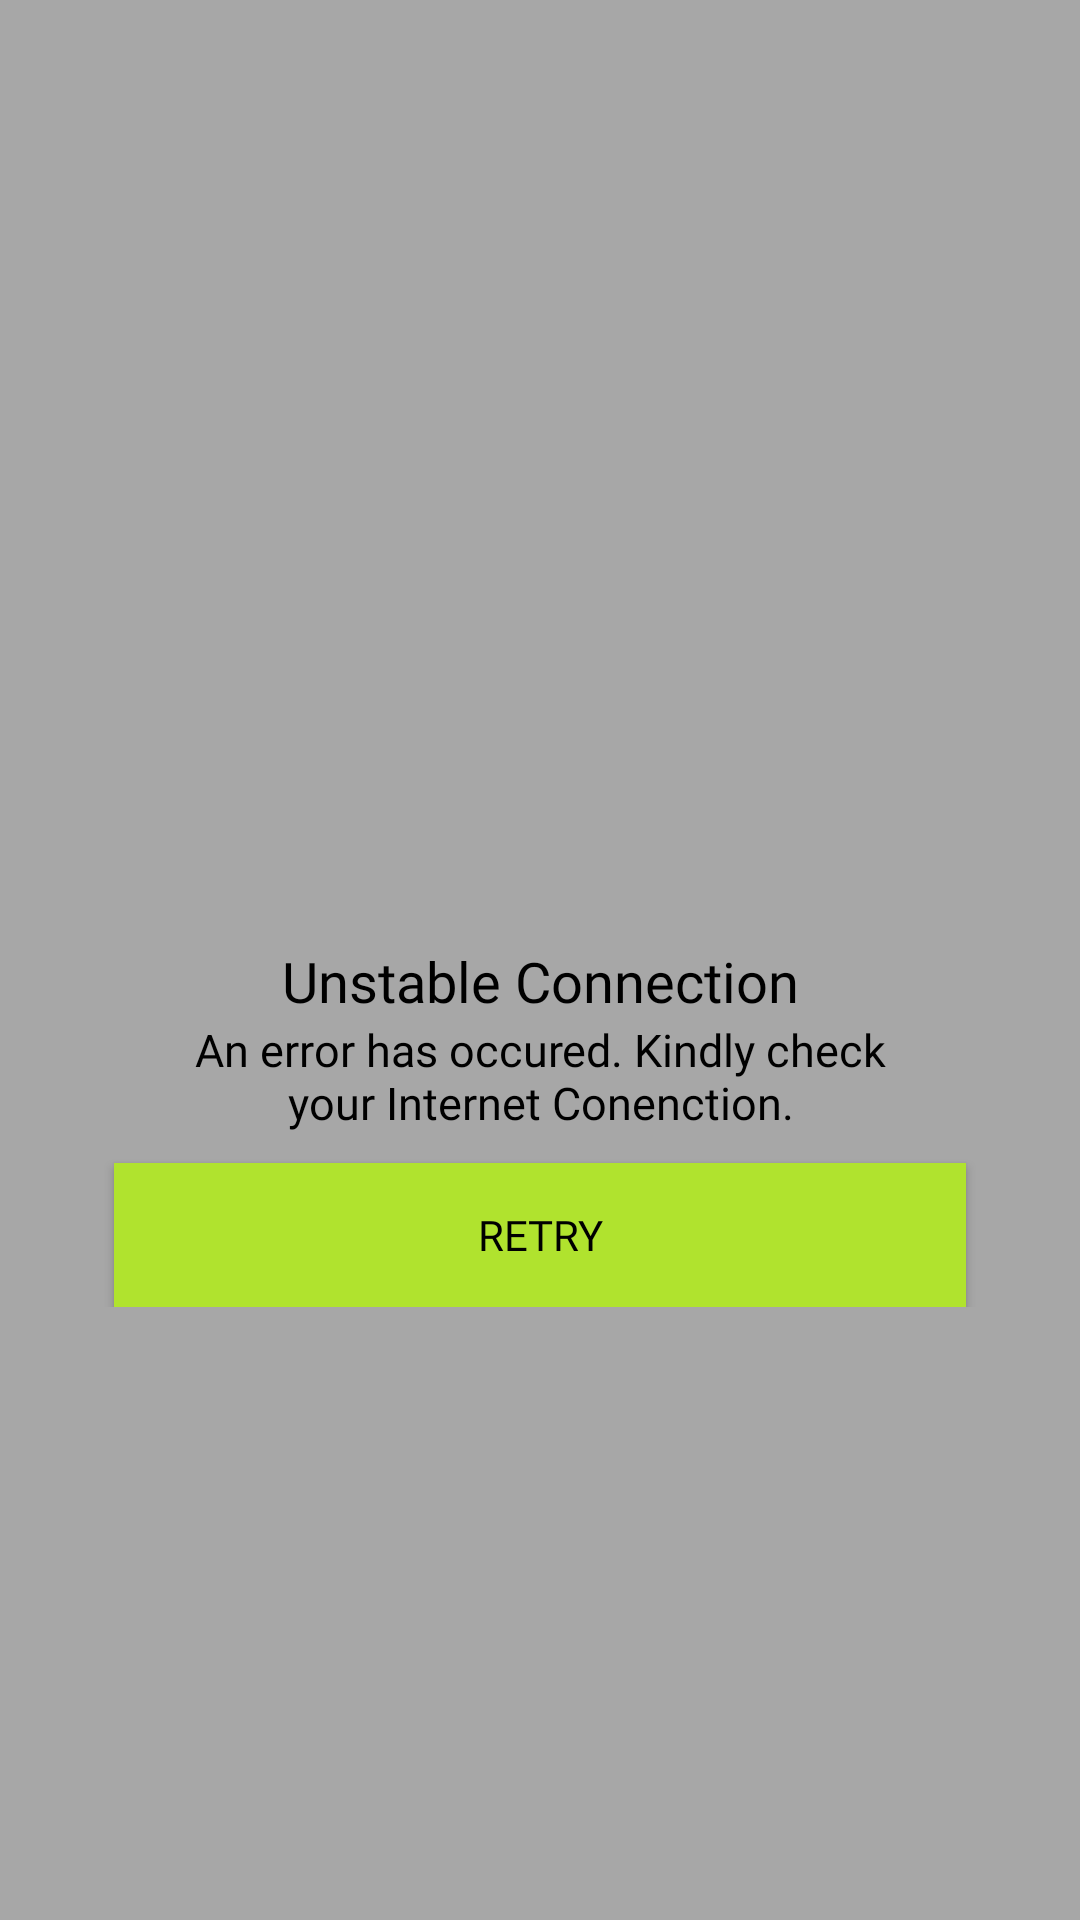

Reconstruct the res/layout file that produces this screen, plus the resources it refers to.
<!-- AndroidManifest.xml: application theme Theme.RGS_ChequePickUp -->
<!-- res/layout/popup_unstable.xml -->
<?xml version="1.0" encoding="utf-8"?>
<RelativeLayout xmlns:android="http://schemas.android.com/apk/res/android"
    android:layout_width="match_parent"
    xmlns:app="http://schemas.android.com/apk/res-auto"
    android:id="@+id/overlay"
    android:layout_height="match_parent"
    android:background="#55000000">

    <LinearLayout
        android:layout_width="match_parent"
        android:layout_height="wrap_content"
        android:layout_centerVertical="true"
        android:layout_marginStart="20dp"
        android:layout_marginTop="20dp"
        android:layout_marginEnd="20dp"
        android:paddingBottom="20dp"
        android:background="@drawable/popupbg"
        android:orientation="vertical">

        <ImageView
            android:layout_marginTop="30dp"
            android:layout_width="wrap_content"
            android:layout_height="80dp"
            app:srcCompat="@drawable/no_signal"/>

        <TextView
            android:layout_width="match_parent"
            android:layout_height="wrap_content"
            android:layout_marginStart="20dp"
            android:layout_marginEnd="20dp"
            android:layout_marginTop="20dp"
            android:fontFamily="@font/poppins_bold"
            android:textAlignment="center"
            android:text="Unstable Connection"
            android:textColor="@color/black"
            android:textSize="18.5dp" />

        <TextView
            android:layout_width="match_parent"
            android:layout_height="wrap_content"
            android:layout_marginStart="40dp"
            android:layout_marginEnd="40dp"
            android:fontFamily="@font/poppins"
            android:textAlignment="center"
            android:text="An error has occured. Kindly check your Internet Conenction."
            android:textColor="@color/black"
            android:textSize="15dp" />

        <Button
            android:layout_width="match_parent"
            android:layout_height="wrap_content"
            android:layout_marginStart="18dp"
            android:layout_marginTop="10dp"
            android:textColor="@color/black"
            android:layout_marginEnd="18dp"
            android:id="@+id/retry"
            android:background="@color/rgs_green"
            android:fontFamily="@font/poppins_bold"
            android:text="Retry" />

    </LinearLayout>

</RelativeLayout>
<!-- resources referenced by this layout -->
<resources>
  <color name="black">#FF000000</color>
  <color name="rgs_green">#b0e32e</color>
  <style name="Theme.RGS_ChequePickUp" parent="Base.Theme.RGS_ChequePickUp" />
  <style name="Base.Theme.RGS_ChequePickUp" parent="Theme.AppCompat.Light.NoActionBar">
          
          
      </style>
</resources>
